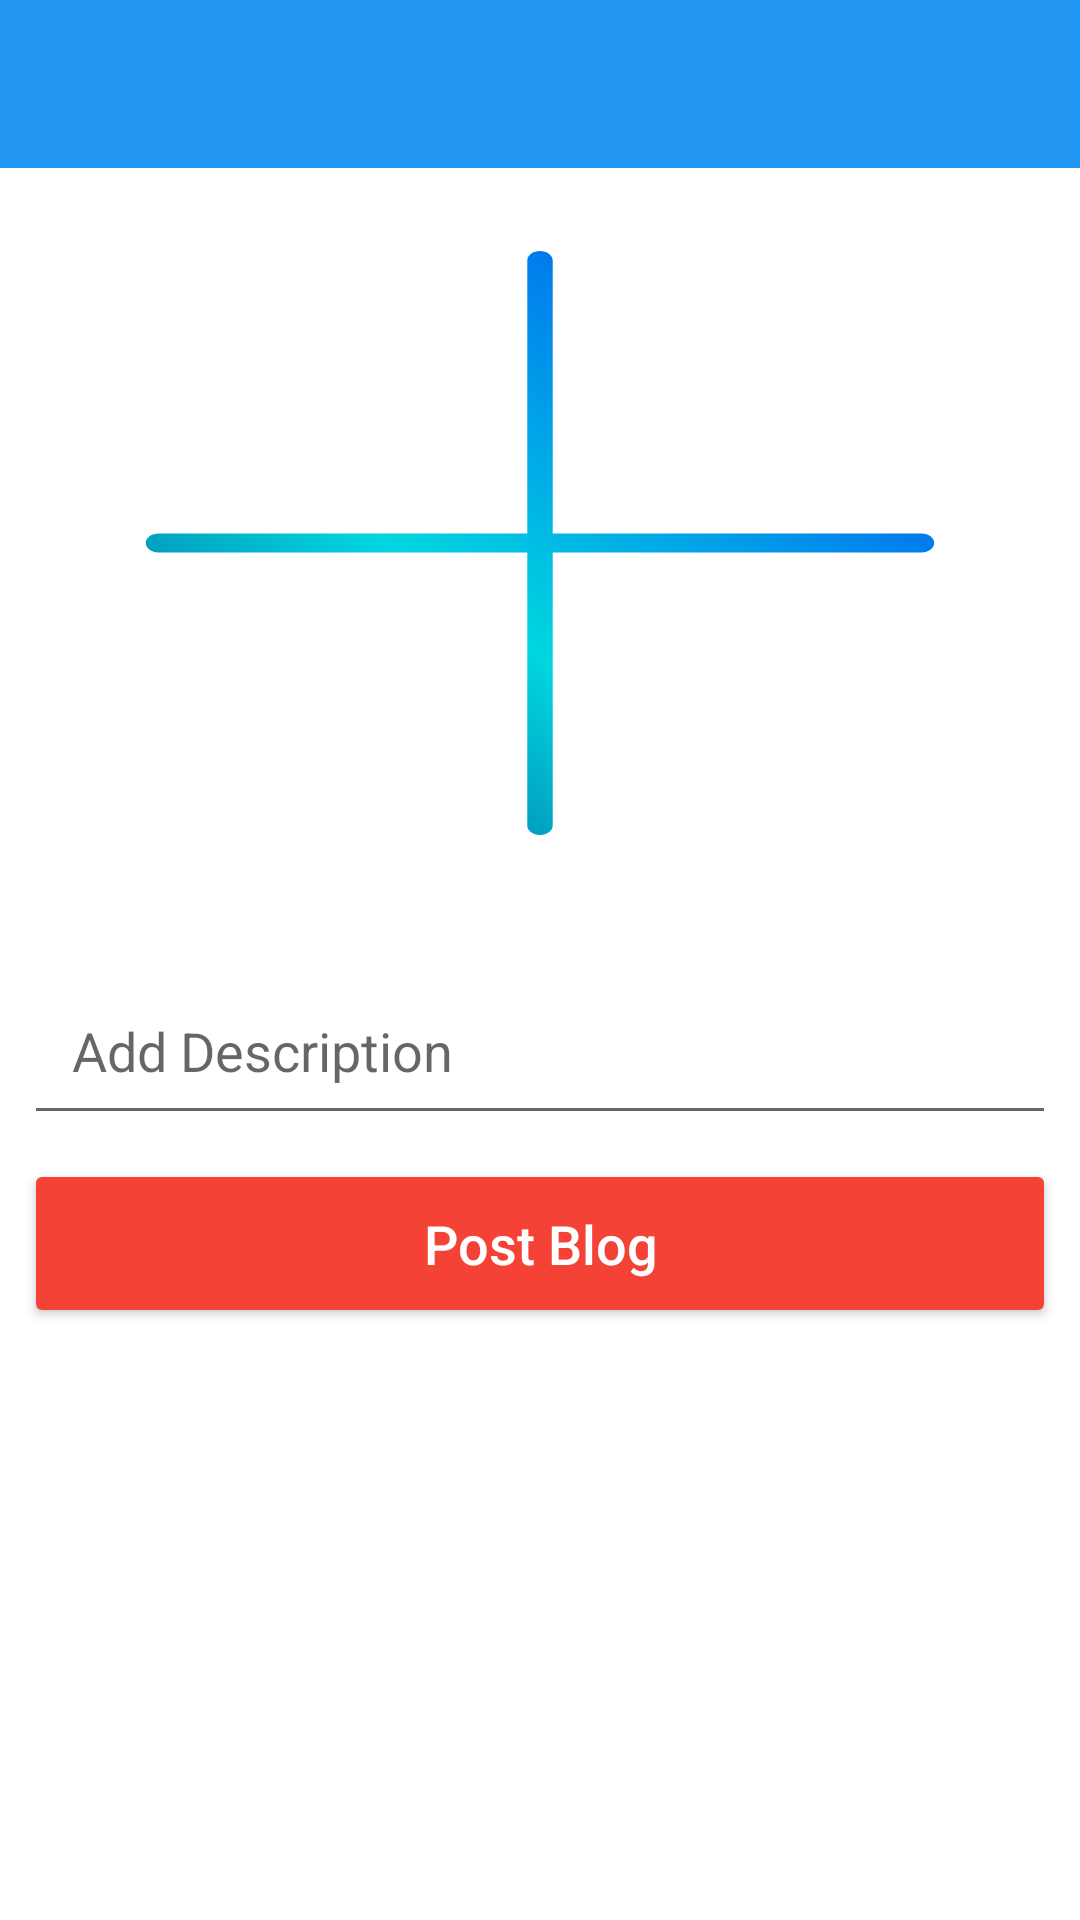

Reconstruct the res/layout file that produces this screen, plus the resources it refers to.
<!-- AndroidManifest.xml: application theme Theme.PhotoBlog -->
<!-- res/layout/activity_new_post.xml -->
<?xml version="1.0" encoding="utf-8"?>
<androidx.constraintlayout.widget.ConstraintLayout xmlns:android="http://schemas.android.com/apk/res/android"
    xmlns:app="http://schemas.android.com/apk/res-auto"
    xmlns:tools="http://schemas.android.com/tools"
    android:layout_width="match_parent"
    android:layout_height="match_parent"
    tools:context=".NewPostActivity">

    <androidx.appcompat.widget.Toolbar
        android:id="@+id/newPostActivity_toolbar"
        android:layout_width="match_parent"
        android:layout_height="wrap_content"
        android:background="@color/colorPrimary"
        android:minHeight="?attr/actionBarSize"
        android:theme="@style/ThemeOverlay.AppCompat.Dark.ActionBar"

        app:layout_constraintEnd_toEndOf="parent"
        app:layout_constraintStart_toStartOf="parent"
        app:layout_constraintTop_toTopOf="parent" />

    <ImageView
        android:id="@+id/newPostActivity_tv_newPostImage"
        android:layout_width="0dp"
        android:layout_height="250dp"
        android:scaleType="centerCrop"

        android:src="@drawable/default_add3_new_post_foreground"
        app:layout_constraintEnd_toEndOf="parent"
        app:layout_constraintHorizontal_bias="0.0"
        app:layout_constraintStart_toStartOf="parent"
        app:layout_constraintTop_toBottomOf="@+id/newPostActivity_toolbar" />

    <EditText
        android:id="@+id/newPostActivity_et_newPostText"
        android:layout_width="0dp"
        android:layout_height="wrap_content"
        android:layout_marginStart="8dp"
        android:layout_marginTop="16dp"
        android:layout_marginEnd="8dp"
        android:ems="10"
        android:gravity="start|top"
        android:hint="@string/newPostActivity_addNewPostHint"
        android:inputType="textMultiLine"
        android:padding="16dp"
        app:layout_constraintEnd_toEndOf="parent"
        app:layout_constraintStart_toStartOf="parent"
        app:layout_constraintTop_toBottomOf="@+id/newPostActivity_tv_newPostImage" />

    <Button
        android:id="@+id/newPostActivit_btn_postBlog"
        android:layout_width="0dp"
        android:layout_height="wrap_content"
        android:layout_marginStart="8dp"
        android:layout_marginTop="8dp"
        android:layout_marginEnd="8dp"
        android:backgroundTint="@color/colorAccent"
        android:padding="16dp"
        android:text="@string/newPostActivity_btn_postBlog_text"
        android:textAllCaps="false"
        android:textColor="@color/white"
        android:textSize="18sp"
        app:layout_constraintEnd_toEndOf="parent"
        app:layout_constraintStart_toStartOf="parent"
        app:layout_constraintTop_toBottomOf="@+id/newPostActivity_et_newPostText" />

    <ProgressBar
        android:id="@+id/newPostActivity_progressBar"
        style="?android:attr/progressBarStyle"
        android:layout_width="0dp"
        android:layout_height="wrap_content"
        android:visibility="invisible"
        app:layout_constraintEnd_toEndOf="parent"
        app:layout_constraintHorizontal_bias="0.498"
        app:layout_constraintStart_toStartOf="parent"
        app:layout_constraintTop_toBottomOf="@+id/newPostActivity_toolbar" />

</androidx.constraintlayout.widget.ConstraintLayout>
<!-- resources referenced by this layout -->
<resources>
  <color name="colorAccent">#F44336</color>
  <color name="colorPrimary">#2196F3</color>
  <color name="white">#FFFFFFFF</color>
  <!-- drawable default_add3_new_post_foreground (drawable-v24) -->
  <vector xmlns:android="http://schemas.android.com/apk/res/android"
      xmlns:aapt="http://schemas.android.com/aapt"
      android:width="108dp"
      android:height="80dp"
      android:viewportWidth="108"
      android:viewportHeight="108">
    <group android:scaleX="0.15895161"
        android:scaleY="0.15895161"
        android:translateX="14.58"
        android:translateY="14.58">
      <path
          android:pathData="M488,240H256V8c0,-4.418 -3.582,-8 -8,-8s-8,3.582 -8,8v232H8c-4.418,0 -8,3.582 -8,8s3.582,8 8,8h232v232c0,4.418 3.582,8 8,8s8,-3.582 8,-8V256h232c4.418,0 8,-3.582 8,-8S492.418,240 488,240z">
        <aapt:attr name="android:fillColor">
          <gradient 
              android:startY="508.6416"
              android:startX="-12.6464"
              android:endY="98.3456"
              android:endX="397.6576"
              android:type="linear">
            <item android:offset="0" android:color="#FF003F8A"/>
            <item android:offset="0.518" android:color="#FF00D7DF"/>
            <item android:offset="1" android:color="#FF006DF0"/>
          </gradient>
        </aapt:attr>
      </path>
    </group>
  </vector>
  <string name="newPostActivity_addNewPostHint">Add Description</string>
  <string name="newPostActivity_btn_postBlog_text">Post Blog</string>
  <style name="Theme.PhotoBlog" parent="Theme.MaterialComponents.Light.NoActionBar">
          <item name="actionOverflowMenuStyle">@style/Widget.MaterialComponents.PopupMenu.Overflow</item>
          <item name="android:actionMenuTextColor">@color/white</item>
          
          <item name="colorPrimary">@color/purple_500</item>
          <item name="colorPrimaryVariant">@color/colorPrimaryDark</item>
          <item name="colorOnPrimary">@color/white</item>
          
          <item name="colorSecondary">@color/teal_200</item>
          <item name="colorSecondaryVariant">@color/teal_700</item>
          <item name="colorOnSecondary">@color/black</item>
          
          <item name="android:statusBarColor" tools:targetApi="l">?attr/colorPrimaryVariant</item>
          
  
      </style>
  <color name="purple_500">#FF6200EE</color>
  <color name="colorPrimaryDark">#0069C0</color>
  <color name="teal_200">#FF03DAC5</color>
  <color name="teal_700">#FF018786</color>
  <color name="black">#FF000000</color>
</resources>
